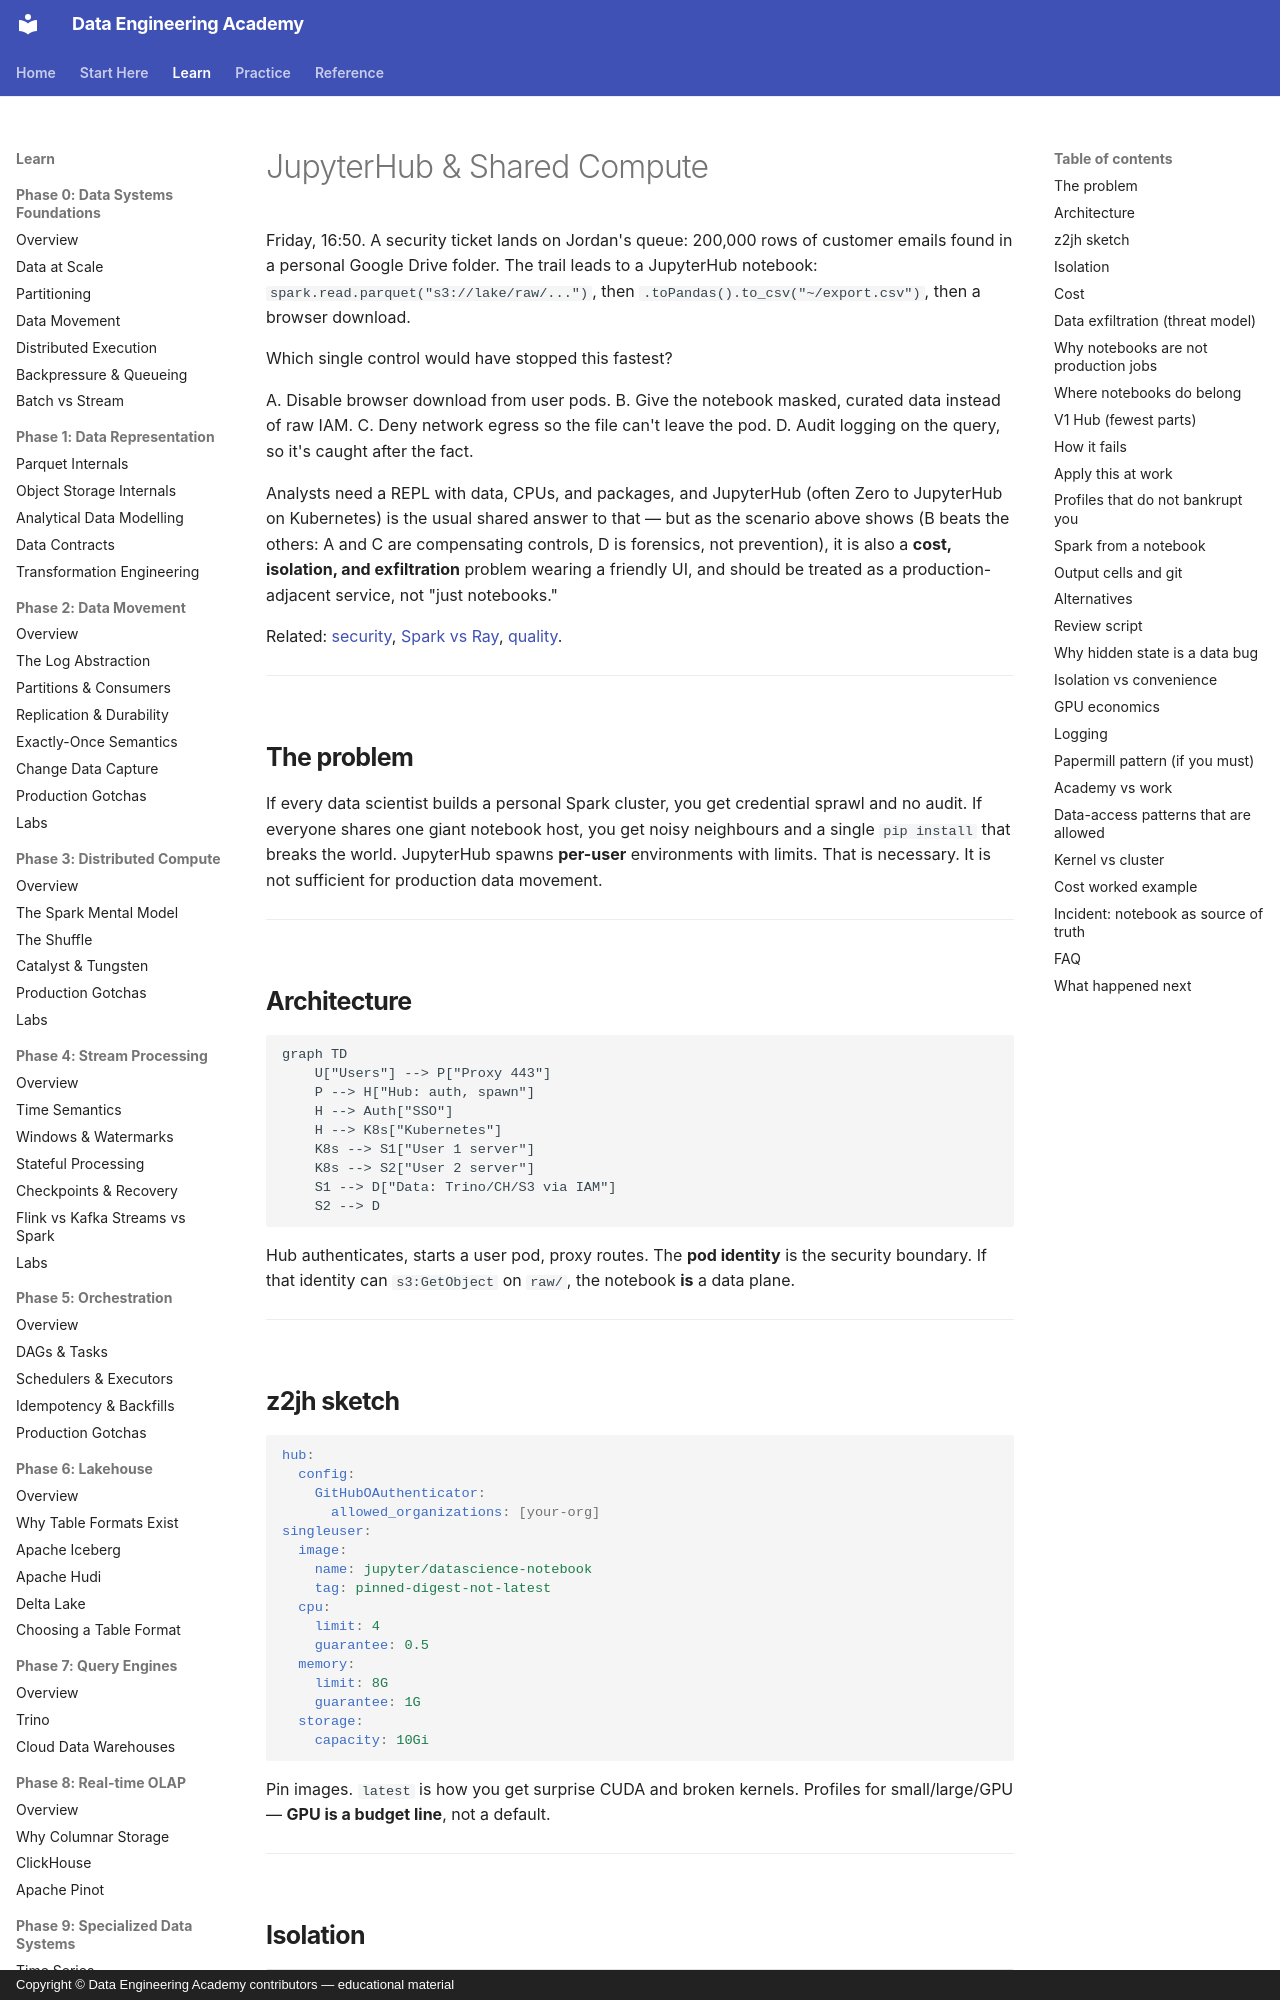

repository: sanketn26/data-engineering · page: notebooks/index.html · generator: mkdocs · copyright: Copyright © Data Engineering Academy contributors — educational material

---
description: "Treating JupyterHub as production infrastructure: pod identity, data access, and the exfiltration risks of shared notebooks."
---

# JupyterHub & Shared Compute

Friday, 16:50. A security ticket lands on Jordan's queue: 200,000 rows of customer emails found in a personal Google Drive folder. The trail leads to a JupyterHub notebook: `spark.read.parquet("s3://lake/raw/...")`, then `.toPandas().to_csv("~/export.csv")`, then a browser download.

Which single control would have stopped this fastest?

A. Disable browser download from user pods.
B. Give the notebook masked, curated data instead of raw IAM.
C. Deny network egress so the file can't leave the pod.
D. Audit logging on the query, so it's caught after the fact.

Analysts need a REPL with data, CPUs, and packages, and JupyterHub (often Zero to JupyterHub on Kubernetes) is the usual shared answer to that — but as the scenario above shows (B beats the others: A and C are compensating controls, D is forensics, not prevention), it is also a **cost, isolation, and exfiltration** problem wearing a friendly UI, and should be treated as a production-adjacent service, not "just notebooks."

Related: [security](../security/index.md), [Spark vs Ray](../comparisons/spark-vs-ray.md), [quality](../quality/index.md).

---

## The problem

If every data scientist builds a personal Spark cluster, you get credential sprawl and no audit. If everyone shares one giant notebook host, you get noisy neighbours and a single `pip install` that breaks the world. JupyterHub spawns **per-user** environments with limits. That is necessary. It is not sufficient for production data movement.

---

## Architecture

```mermaid
graph TD
    U["Users"] --> P["Proxy 443"]
    P --> H["Hub: auth, spawn"]
    H --> Auth["SSO"]
    H --> K8s["Kubernetes"]
    K8s --> S1["User 1 server"]
    K8s --> S2["User 2 server"]
    S1 --> D["Data: Trino/CH/S3 via IAM"]
    S2 --> D
```

Hub authenticates, starts a user pod, proxy routes. The **pod identity** is the security boundary. If that identity can `s3:GetObject` on `raw/`, the notebook **is** a data plane.

---
